The GitHub repository Aryawwww/Image-Programming-group-10 contains a labelled image folder "dataset" with 5 categories: tomato bacterial spot, tomato late blight, tomato septoria leaf spot, tomato yellow leaf curl virus, tomato healthy. Examples follow, each with its label.

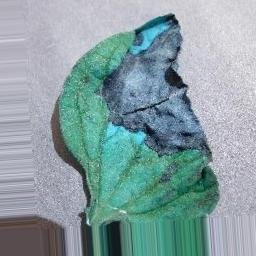
Label: tomato late blight

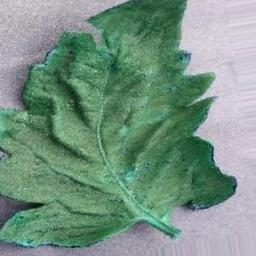
Label: tomato healthy

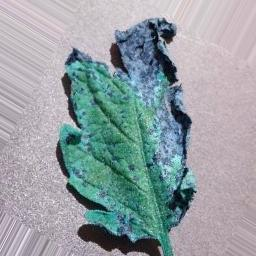
Label: tomato septoria leaf spot

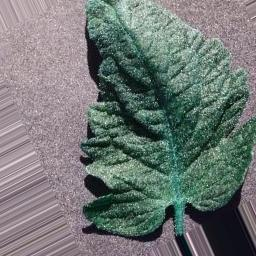
Label: tomato bacterial spot

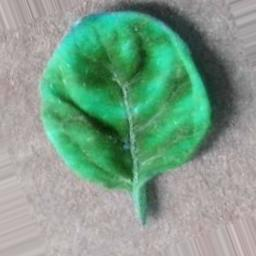
Label: tomato yellow leaf curl virus

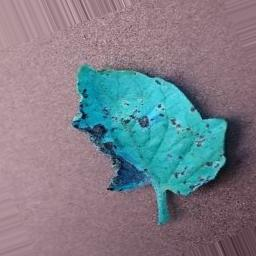
Label: tomato septoria leaf spot
